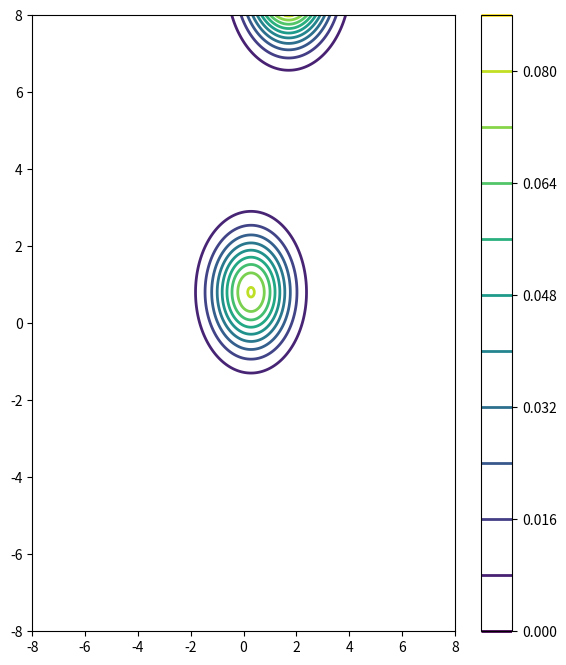

Write Python code to recreate this figure. (Note: this script raises an exception after producing the figure.)
"""
EM algorithm for GMM
COMP5318 - Tutorial 10
"""

import numpy as np
import os.path
import matplotlib.pyplot as pl
from scipy.stats import multivariate_normal as mvn

#This is a function to generate data.
def gen_data(means, covs, weights, n_datapoints):
    n_datapoints = np.hstack((0, n_datapoints))
    data = np.empty((n_datapoints.sum(), 2))
    for i in range(len(means)):
        data[np.sum(n_datapoints[:(i+1)]):np.sum(n_datapoints[:(i+2)]), :] \
            = np.clip(weights[i]*np.random.multivariate_normal(means[i], covs[i], n_datapoints[i+1]), -10, 10)
    return data


#This is a function to plot
def my_plot(pi_k, mu_k, Sigma_k, log_likelihood_new_array, max_iter, X):
    n = 500
    xx, yy = np.meshgrid(np.linspace(-8, 8, n), np.linspace(-8, 8, n))
    xy = np.vstack([xx.ravel(), yy.ravel()]).T

    pl.figure(figsize=(15, 8))
    ax = pl.subplot(121)
    for pi, mu, sigma in zip(pi_k, mu_k, Sigma_k):
        z = pi*mvn(mu, sigma).pdf(xy)
        pl.contour(xx, yy, z.reshape((n, n)), 10, linewidths=2)
    pl.colorbar()
    pl.scatter(X[:,0], X[:,1], c='', edgecolors='k')
    ax.axes.set_aspect('equal')
    pl.tight_layout()

    if len(log_likelihood_new_array) > 0:
        ax = pl.subplot(122)
        pl.scatter(np.arange(len(log_likelihood_new_array)), log_likelihood_new_array)
        pl.plot(np.arange(len(log_likelihood_new_array)), log_likelihood_new_array)
        ax.set_xlim([0, max_iter])
        ax.set_ylim([log_likelihood_new_array[0], 0])
        pl.tight_layout()
        pl.xlabel('Iteration')
        pl.ylabel('Log-likelihood')
    if not os.path.exists('EM_outs'):
        os.mkdir('EM_outs')
    pl.savefig('EM_outs/{}'.format(len(log_likelihood_new_array)))
    print('plotting {}'.format(len(log_likelihood_new_array)))

#gmm model - lab 8
def gmm(xs, tol=0.0001, max_iter=20):

    log_likelihood_new_array = []

    # Step 1 - Initial guesses for parameters
    pi_k = np.random.random(2)
    pi_k /= pi_k.sum()
    mu_k = np.random.random((2,2))*10
    Sigma_k = np.array([np.eye(2)] * 2)

    n, p = xs.shape
    k = len(pi_k)

    log_likelihood_old = 0
    for i in range(max_iter):
        #Let's plot!
        my_plot(pi_k, mu_k, Sigma_k, log_likelihood_new_array, max_iter, xs)

        # Step 2 - E-step
        ws = np.zeros((k, n))
        for j in range(len(mu_k)):
            for i in range(n):
                ws[j, i] = pi_k[j] * mvn(mu_k[j], Sigma_k[j], allow_singular=True).pdf(xs[i])
        ws /= ws.sum(0)

        # Step 3 - M-step        mu_k = np.zeros((k, p))
        for j in range(k):
            for i in range(n):
                mu_k[j] += ws[j, i] * xs[i]
            mu_k[j] /= ws[j, :].sum()

        Sigma_k = np.zeros((k, p, p))
        for j in range(k):
            for i in range(n):
                ys = np.reshape(xs[i]- mu_k[j], (2,1))
                Sigma_k[j] += ws[j, i] * np.dot(ys, ys.T)
            Sigma_k[j] /= ws[j,:].sum()

        pi_k = np.zeros(k)
        for j in range(len(mu_k)):
            for i in range(n):
                pi_k[j] += ws[j, i]
        pi_k /= n

        # Step 4 - update complete log likelihoood
        log_likelihood_new = 0.0
        for i in range(n):
            s = 0
            for j in range(k):
                s += pi_k[j] * mvn(mu_k[j], Sigma_k[j], allow_singular=True).pdf(xs[i])
            log_likelihood_new += np.log(s)

        if np.abs(log_likelihood_new - log_likelihood_old) < tol:
            #print('breaking...')
            #break
            pass
        log_likelihood_old = log_likelihood_new

        log_likelihood_new_array.append(log_likelihood_new) #used for plotting purposes


    return log_likelihood_new, pi_k, mu_k, Sigma_k


def main():
    means = np.array([[3, -1], [-1, 0]])
    covs = [np.array([[4,  2], [2, 2]]),
            np.array([[1, -2], [-2, 3]])]

    mixing_coef = np.array([1, 1])

    n_datapoints = np.array([100, 200])

    X = gen_data(means, covs, mixing_coef, n_datapoints)

    log_likelihood, pi_k, mu_k, Sigma_k = gmm(X)
    print('pi={}, \n mu={}, \n Sigma={}'.format(pi_k, mu_k, Sigma_k))


if __name__ == "__main__":
    main()

